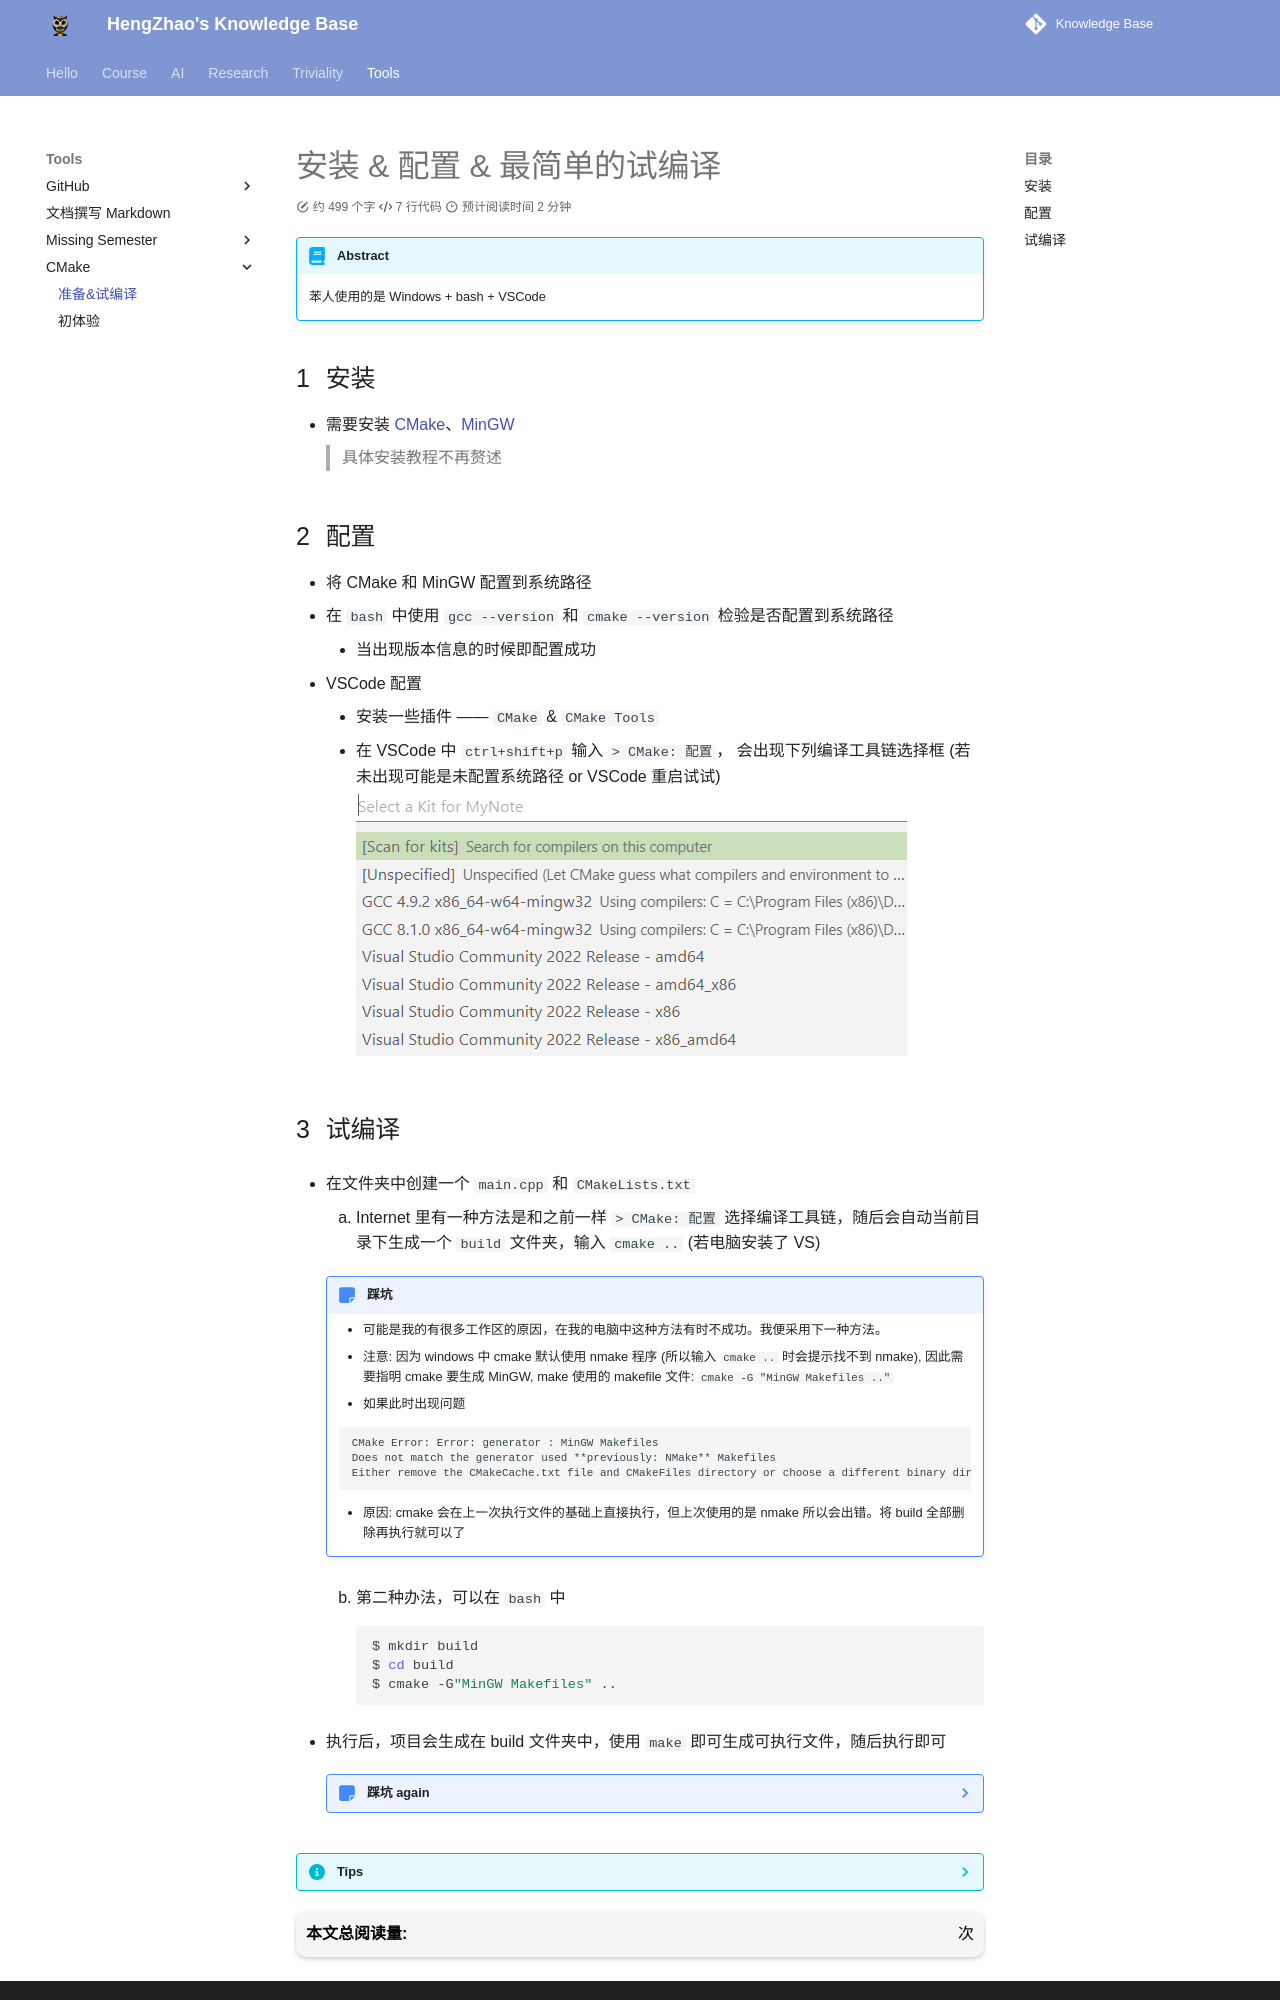

repository: EnlZhao/Notebook · page: Triviality/CMake/Lec01/index.html · generator: mkdocs

# 安装 & 配置 & 最简单的试编译

!!! abstract
    苯人使用的是 Windows + bash + VSCode

## 安装

* 需要安装 [CMake](https://cmake.org/download/)、[MinGW](https://sourceforge.net/projects/mingw/)
> 具体安装教程不再赘述

## 配置

* 将 CMake 和 MinGW 配置到系统路径
* 在 `bash` 中使用 `gcc --version` 和 `cmake --version` 检验是否配置到系统路径
    * 当出现版本信息的时候即配置成功
* VSCode 配置
    * 安装一些插件 —— `CMake` & `CMake Tools`
    * 在 VSCode 中 `ctrl+shift+p` 输入 `> CMake: 配置`， 会出现下列编译工具链选择框 (若未出现可能是未配置系统路径 or VSCode 重启试试) <br>![2023-03-09-16-39-43](../../Images/2023-03-09-16-39-43.png)
